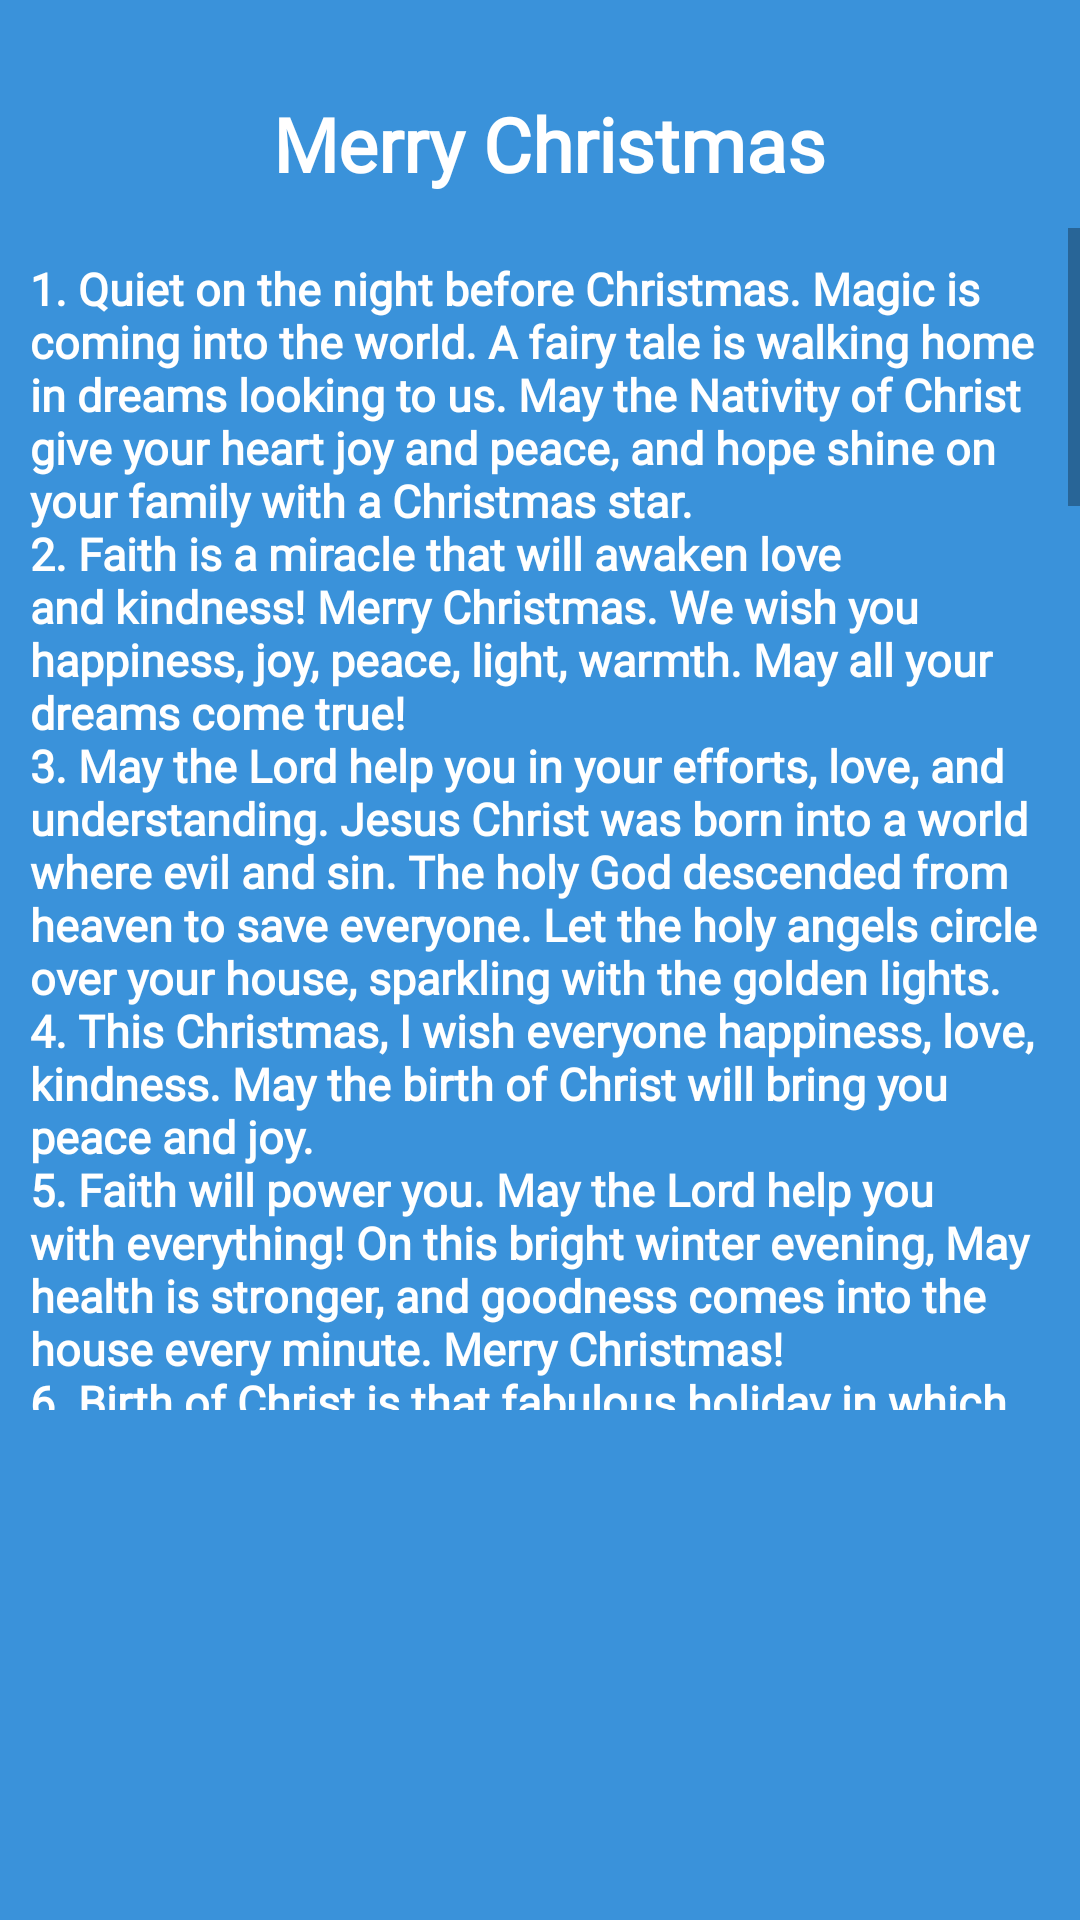

Android layout source for this screen:
<!-- AndroidManifest.xml: application theme Theme.LiveSantaVideoCall -->
<!-- res/layout/activity_one.xml -->
<?xml version="1.0" encoding="utf-8"?>
<RelativeLayout xmlns:android="http://schemas.android.com/apk/res/android"
    xmlns:app="http://schemas.android.com/apk/res-auto"
    xmlns:tools="http://schemas.android.com/tools"
    android:layout_width="match_parent"
    android:layout_height="match_parent"
    android:background="@color/background_advice"
    tools:context=".Christmas.OneActivity">

    <androidx.appcompat.widget.Toolbar
        android:id="@+id/toolbar"
        android:layout_width="match_parent"
        android:layout_height="wrap_content"
        android:layout_marginTop="20dp"
        android:background="@android:color/transparent">

        <TextView
            android:layout_width="match_parent"
            android:layout_height="match_parent"
            android:layout_gravity="center"
            android:layout_marginLeft="10dp"
            android:layout_marginTop="10dp"
            android:layout_marginRight="10dp"
            android:fontFamily="@font/sansita_italic"
            android:gravity="center_horizontal"
            android:text="Merry Christmas"
            android:textColor="@color/white"
            android:textSize="25dp"
            android:textStyle="bold" />
    </androidx.appcompat.widget.Toolbar>

    <ScrollView
        android:layout_above="@+id/one"
        android:layout_width="match_parent"
        android:layout_below="@+id/toolbar"
        android:layout_marginBottom="20dp"
        android:layout_height="match_parent">


        <LinearLayout
            android:layout_width="match_parent"
            android:layout_height="match_parent"
            android:orientation="vertical">

            <TextView
                android:layout_width="match_parent"
                android:layout_height="match_parent"
                android:layout_marginLeft="10dp"
                android:layout_marginTop="10dp"
                android:layout_marginRight="10dp"
                android:fontFamily="@font/sansita_italic"
                android:text="@string/one"
                android:textColor="@color/white"
                android:textSize="15dp"
                android:textStyle="bold" />
        </LinearLayout>
    </ScrollView>

    <ImageView
        android:id="@+id/one"
        android:layout_width="match_parent"
        android:layout_height="80dp"
        android:layout_above="@id/native_ads"
        android:scaleType="fitXY"
        android:src="@drawable/one_gift" />
    <LinearLayout
        android:id="@+id/native_ads"
        android:layout_width="match_parent"
        android:layout_height="70dp"
        android:layout_alignParentBottom="true"
        android:orientation="vertical"/>

</RelativeLayout>
<!-- resources referenced by this layout -->
<resources>
  <color name="background_advice">#3A92DA</color>
  <color name="white">#FFFFFFFF</color>
  <color name="red">#EA0909</color>
  <color name="red_dark">#BB2929</color>
  <color name="green_tab">#3B9A48</color>
  <color name="green_tab_dark">#23572A</color>
  <color name="black">#FF000000</color>
</resources>
